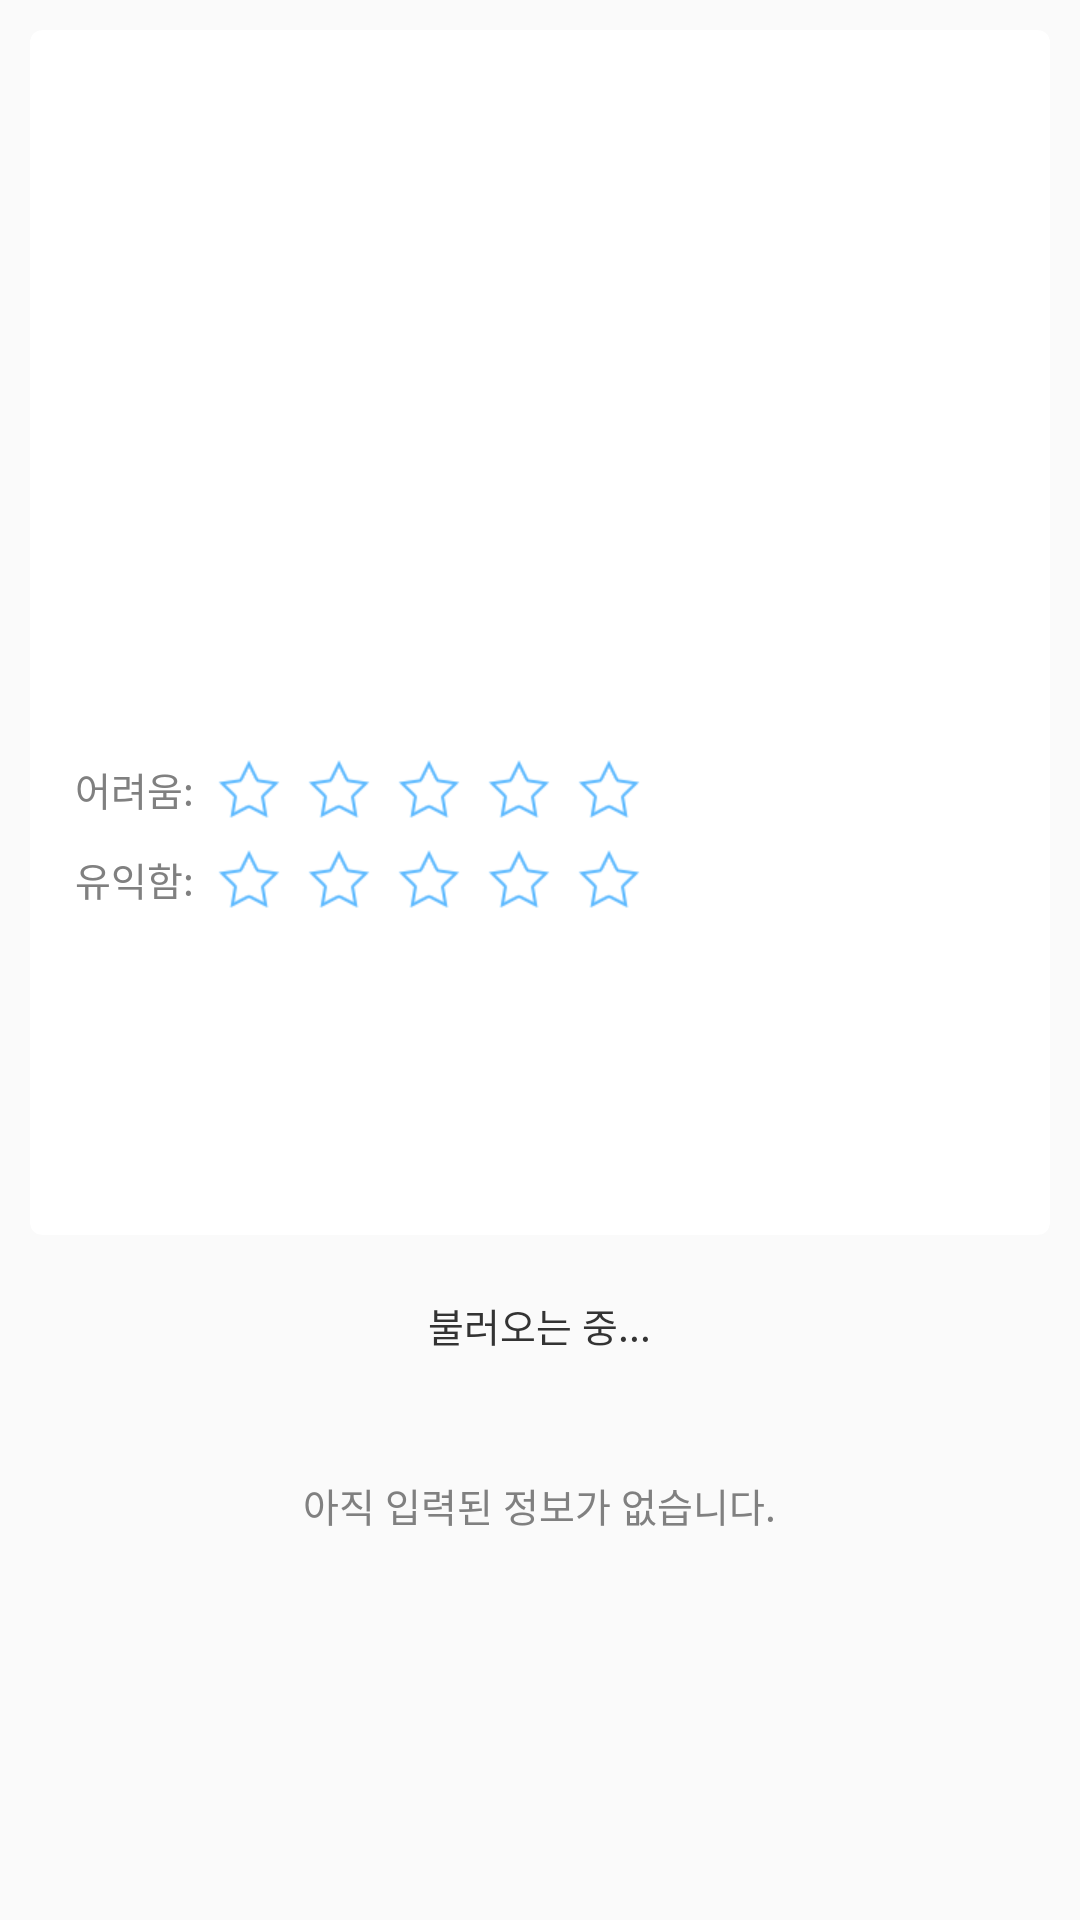

Layout XML and referenced resources for this Android screen:
<!-- AndroidManifest.xml: application theme AppTheme -->
<!-- res/layout/c_main_page_dashboard_item.xml -->
<LinearLayout
    xmlns:android="http://schemas.android.com/apk/res/android"
    xmlns:tools="http://schemas.android.com/tools"
    android:orientation="vertical"
    android:id="@+id/dashboard_ll"
    android:layout_width="match_parent"
    android:layout_height="wrap_content"
    android:layout_weight="0"
    android:background="@color/transparent"
    >
    <android.support.v7.widget.CardView
        android:id="@+id/dashboard_card_view"
        xmlns:card_view="http://schemas.android.com/apk/res-auto"
        android:layout_gravity="center"
        android:layout_width="match_parent"
        android:layout_height="wrap_content"
        android:layout_weight="0"
        android:layout_marginTop="10dp"
        android:layout_marginLeft="10dp"
        android:layout_marginRight="10dp"
        card_view:cardCornerRadius="4dp"
        android:clickable="true"
        android:focusable="true"
        android:focusableInTouchMode="true"
        card_view:cardElevation="0dp"
        android:background="@color/white"
        >
        <LinearLayout
            android:orientation="vertical"
            android:layout_width="match_parent"
            android:layout_height="wrap_content"
            android:layout_alignParentRight="true"
            android:layout_centerVertical="true"
            android:layout_marginTop="10dp"
            >

            <RelativeLayout
                android:id="@+id/dashboard_school_rl"
                android:layout_width="match_parent"
                android:layout_height="wrap_content"
                android:layout_marginBottom="5dp"
                >
                <TextView
                    android:id="@+id/dashboard_school"
                    android:layout_width="wrap_content"
                    android:layout_height="wrap_content"
                    android:layout_marginLeft="15dp"
                    android:layout_marginRight="15dp"
                    android:textSize="13sp"
                    android:textColor="@color/wc_blue"
                    android:layout_alignParentLeft="true"
                    />
            </RelativeLayout>

            <RelativeLayout
                android:id="@+id/dashboard_person_time_rl"
                android:layout_width="match_parent"
                android:layout_height="wrap_content"
                android:layout_marginBottom="5dp"
                >
                <TextView
                    android:id="@+id/dashboard_person"
                    android:layout_width="wrap_content"
                    android:layout_height="wrap_content"
                    android:layout_marginLeft="15dp"
                    android:layout_marginRight="15dp"
                    android:textSize="12sp"
                    android:textColor="@color/text_light"
                    android:layout_alignParentLeft="true"
                    />
                <TextView
                    android:id="@+id/dashboard_time"
                    android:layout_width="wrap_content"
                    android:layout_height="wrap_content"
                    android:layout_marginLeft="15dp"
                    android:layout_marginRight="15dp"
                    android:textSize="12sp"
                    android:textColor="@color/text_very_light"
                    android:layout_alignParentRight="true"
                    />
            </RelativeLayout>

            <RelativeLayout
                android:id="@+id/dashboard_title_rl"
                android:layout_width="match_parent"
                android:layout_height="wrap_content"
                android:layout_marginBottom="5dp"
                >
                <TextView
                    android:id="@+id/dashboard_title"
                    android:layout_width="wrap_content"
                    android:layout_height="wrap_content"
                    android:layout_marginLeft="15dp"
                    android:layout_marginRight="15dp"
                    android:textSize="14sp"
                    android:textColor="@color/text_normal"
                    android:layout_alignParentLeft="true"
                    />
            </RelativeLayout>

            <RelativeLayout
                android:id="@+id/dashboard_photo_rl"
                android:layout_weight="0"
                android:layout_width="wrap_content"
                android:layout_height="wrap_content"
                android:layout_marginTop="10dp"
                >
                <ImageView
                    android:id="@+id/dashboard_photo"
                    android:layout_width="match_parent"
                    android:layout_height="150dp"
                    />
            </RelativeLayout>

            <LinearLayout
                android:id="@+id/dashboard_assess"
                android:orientation="vertical"
                android:layout_width="match_parent"
                android:layout_height="wrap_content"
                android:layout_marginLeft="15dp"
                android:layout_marginBottom="7dp"
                >
                <LinearLayout
                    android:orientation="horizontal"
                    android:layout_width="wrap_content"
                    android:layout_height="wrap_content"
                    android:layout_weight="0"
                    >
                    <RelativeLayout
                        android:layout_weight="0"
                        android:layout_width="wrap_content"
                        android:layout_height="match_parent">
                        <TextView
                            android:layout_width="wrap_content"
                            android:layout_height="wrap_content"
                            android:text="어려움: "
                            android:textSize="13sp"
                            android:textColor="@color/text_light"
                            android:layout_centerVertical="true"
                            />
                    </RelativeLayout>
                    <ImageView
                        android:id="@+id/assess_difficulty_1"
                        android:layout_width="30dp"
                        android:layout_height="30dp"
                        android:src="@drawable/assess_star_empty"
                        />
                    <ImageView
                        android:id="@+id/assess_difficulty_2"
                        android:layout_width="30dp"
                        android:layout_height="30dp"
                        android:src="@drawable/assess_star_empty"
                        />
                    <ImageView
                        android:id="@+id/assess_difficulty_3"
                        android:layout_width="30dp"
                        android:layout_height="30dp"
                        android:src="@drawable/assess_star_empty"
                        />
                    <ImageView
                        android:id="@+id/assess_difficulty_4"
                        android:layout_width="30dp"
                        android:layout_height="30dp"
                        android:src="@drawable/assess_star_empty"
                        />
                    <ImageView
                        android:id="@+id/assess_difficulty_5"
                        android:layout_width="30dp"
                        android:layout_height="30dp"
                        android:src="@drawable/assess_star_empty"
                        />
                </LinearLayout>

                <LinearLayout
                    android:orientation="horizontal"
                    android:layout_width="wrap_content"
                    android:layout_height="wrap_content"
                    android:layout_weight="0"
                    >
                    <RelativeLayout
                        android:layout_weight="0"
                        android:layout_width="wrap_content"
                        android:layout_height="match_parent">
                        <TextView
                            android:layout_width="wrap_content"
                            android:layout_height="wrap_content"
                            android:text="유익함: "
                            android:textSize="13sp"
                            android:textColor="@color/text_light"
                            android:layout_centerVertical="true"
                            />
                    </RelativeLayout>
                    <ImageView
                        android:id="@+id/assess_instructiveness_1"
                        android:layout_width="30dp"
                        android:layout_height="30dp"
                        android:src="@drawable/assess_star_empty"
                        />
                    <ImageView
                        android:id="@+id/assess_instructiveness_2"
                        android:layout_width="30dp"
                        android:layout_height="30dp"
                        android:src="@drawable/assess_star_empty"
                        />
                    <ImageView
                        android:id="@+id/assess_instructiveness_3"
                        android:layout_width="30dp"
                        android:layout_height="30dp"
                        android:src="@drawable/assess_star_empty"
                        />
                    <ImageView
                        android:id="@+id/assess_instructiveness_4"
                        android:layout_width="30dp"
                        android:layout_height="30dp"
                        android:src="@drawable/assess_star_empty"
                        />
                    <ImageView
                        android:id="@+id/assess_instructiveness_5"
                        android:layout_width="30dp"
                        android:layout_height="30dp"
                        android:src="@drawable/assess_star_empty"
                        />
                </LinearLayout>

            </LinearLayout>

            <TextView
                android:id="@+id/dashboard_text"
                android:layout_width="wrap_content"
                android:layout_height="wrap_content"
                android:layout_weight="0"
                android:textColor="@color/text_light"
                android:textSize="13sp"
                android:layout_centerVertical="true"
                android:layout_alignParentLeft="true"
                android:layout_marginTop="10dp"
                android:layout_marginLeft="15dp"
                android:layout_marginRight="15dp"
                android:layout_marginBottom="20dp"
                />

            <RelativeLayout
                android:id="@+id/dashboard_url_rl"
                android:layout_width="match_parent"
                android:layout_height="wrap_content"
                android:layout_weight="0"
                android:layout_marginTop="10dp"
                android:layout_marginLeft="10dp"
                android:layout_marginRight="10dp"
                android:layout_marginBottom="20dp"
                >
                <TextView
                    android:id="@+id/dashboard_url"
                    android:layout_width="wrap_content"
                    android:layout_height="wrap_content"
                    android:background="@color/transparent"
                    android:textSize="14sp"
                    android:textColor="@color/wc_dark_blue"
                    android:layout_centerInParent="true"
                    />

            </RelativeLayout>


        </LinearLayout>
    </android.support.v7.widget.CardView>

    <include layout="@layout/a_common_downloading_empty_last"/>

</LinearLayout>
<!-- res/layout/a_common_downloading_empty_last.xml (included above) -->
<LinearLayout xmlns:android="http://schemas.android.com/apk/res/android"
    xmlns:tools="http://schemas.android.com/tools"
    android:layout_width="match_parent"
    android:orientation="vertical"
    android:layout_height="wrap_content"
    tools:context=".MainActivity">

    

    <RelativeLayout
        android:id="@+id/recyclerview_loading"
        android:layout_width="match_parent"
        android:layout_height="60dp"
        android:layout_weight="0">
        <TextView
            android:layout_centerInParent="true"
            android:layout_width="wrap_content"
            android:layout_height="wrap_content"
            android:text="불러오는 중..."
            android:textColor="@color/text_normal"
            android:textSize="13sp"
            />
    </RelativeLayout>

    <RelativeLayout
        android:id="@+id/recyclerview_empty"
        android:layout_width="match_parent"
        android:layout_height="60dp"
        android:layout_weight="0">
        <TextView
            android:id="@+id/empty_word"
            android:layout_centerInParent="true"
            android:layout_width="wrap_content"
            android:layout_height="wrap_content"
            android:text="아직 입력된 정보가 없습니다."
            android:textColor="@color/text_light"
            android:textSize="13sp"
            />
    </RelativeLayout>

    <Space
        android:id="@+id/recyclerview_last_space"
        android:layout_width="match_parent"
        android:layout_height="56dp" />

</LinearLayout>
<!-- resources referenced by this layout -->
<resources>
  <item name="text_light" type="color">#808080</item>
  <item name="text_normal" type="color">#333333</item>
  <item name="text_very_light" type="color">#bfbfbf</item>
  <item name="transparent" type="color">#00000000</item>
  <item name="wc_blue" type="color">#33a7ff</item>
  <item name="wc_dark_blue" type="color">#2989ff</item>
  <item name="white" type="color">#ffffff</item>
  <!-- drawable assess_star_empty: png bitmap (drawable, 18484 bytes) -->
  <style name="AppTheme" parent="Theme.AppCompat.Light.DarkActionBar">
          
      </style>
</resources>
